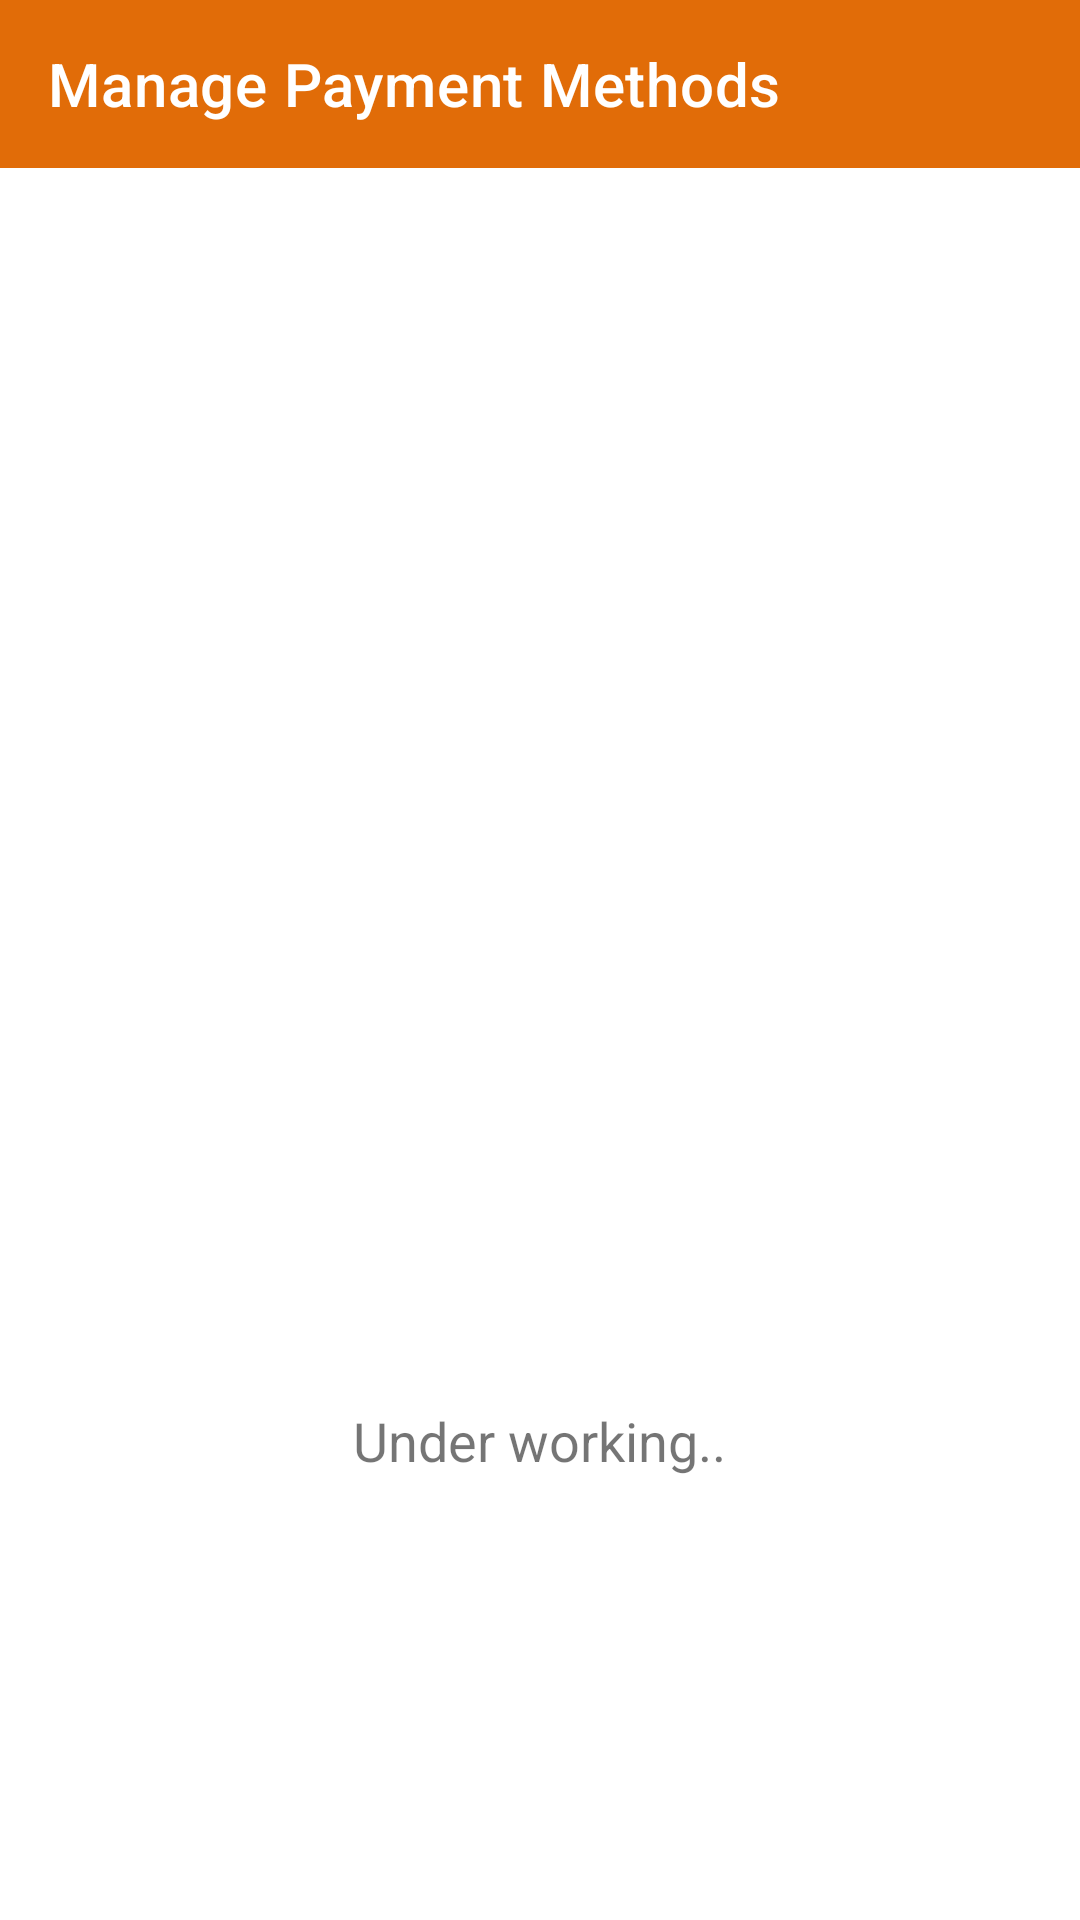

The Android layout XML behind this screen, and the referenced resources:
<!-- AndroidManifest.xml: application theme Theme.KoiBandaApp -->
<!-- res/layout/activity_manage_payment.xml -->
<?xml version="1.0" encoding="utf-8"?>
<LinearLayout
    xmlns:android="http://schemas.android.com/apk/res/android"
    xmlns:app="http://schemas.android.com/apk/res-auto"
    xmlns:tools="http://schemas.android.com/tools"
    android:layout_width="match_parent"
    android:layout_height="match_parent"
    android:orientation="vertical"
    tools:context=".Activities.ManagePaymentActivity">

    <com.google.android.material.appbar.AppBarLayout
        android:layout_width="match_parent"
        android:layout_height="wrap_content">
        <com.google.android.material.appbar.MaterialToolbar
            android:id="@+id/materialtoolbar_payment"
            android:layout_width="match_parent"
            android:layout_height="wrap_content"
            app:navigationIcon="@drawable/baseline_arrow_back_24"
            app:title="Manage Payment Methods"
            app:titleTextColor="@color/white">

        </com.google.android.material.appbar.MaterialToolbar>
    </com.google.android.material.appbar.AppBarLayout>
    <RelativeLayout
        android:layout_width="match_parent"
        android:layout_height="match_parent"
        android:orientation="vertical">
        <ImageView
            android:id="@+id/img_payment"
            android:layout_width="match_parent"
            android:layout_centerVertical="true"
            android:scaleType="fitXY"
            android:layout_marginLeft="50dp"
            android:layout_marginRight="50dp"
            android:src="@drawable/img_placeholder"
            android:layout_height="200dp"/>
        <TextView
            android:layout_width="wrap_content"
            android:layout_height="wrap_content"
            android:layout_below="@+id/img_payment"
            android:textSize="18dp"
            android:layout_marginTop="20dp"
            android:layout_centerHorizontal="true"
            android:text="Under working.."/>
    </RelativeLayout>
</LinearLayout>
<!-- resources referenced by this layout -->
<resources>
  <color name="white">#FFFFFFFF</color>
  <style name="Theme.KoiBandaApp" parent="Theme.MaterialComponents.Light.NoActionBar">
          
          <item name="colorPrimary">@color/logoColor</item>
          <item name="colorPrimaryVariant">@color/logoColor</item>
          <item name="colorOnPrimary">@color/white</item>
          
  
          <item name="colorSecondary">@color/logoColor</item>
          <item name="colorSecondaryVariant">@color/teal_700</item>
          <item name="colorOnSecondary">@color/black</item>
          
          <item name="android:statusBarColor">?attr/colorPrimaryVariant</item>
          
          <item name="bottomSheetDialogTheme">@style/AppBottomSheetDialogTheme</item>
      </style>
  <color name="logoColor">#E16C08</color>
  <color name="teal_700">#FF018786</color>
  <color name="black">#FF000000</color>
  <style name="AppBottomSheetDialogTheme" parent="Theme.Design.Light.BottomSheetDialog">
          <item name="bottomSheetStyle">@style/AppModalStyle</item>
      </style>
  <style name="AppModalStyle" parent="Widget.Design.BottomSheet.Modal">
          <item name="android:background">@drawable/bottomsheet_round</item>
      </style>
</resources>
